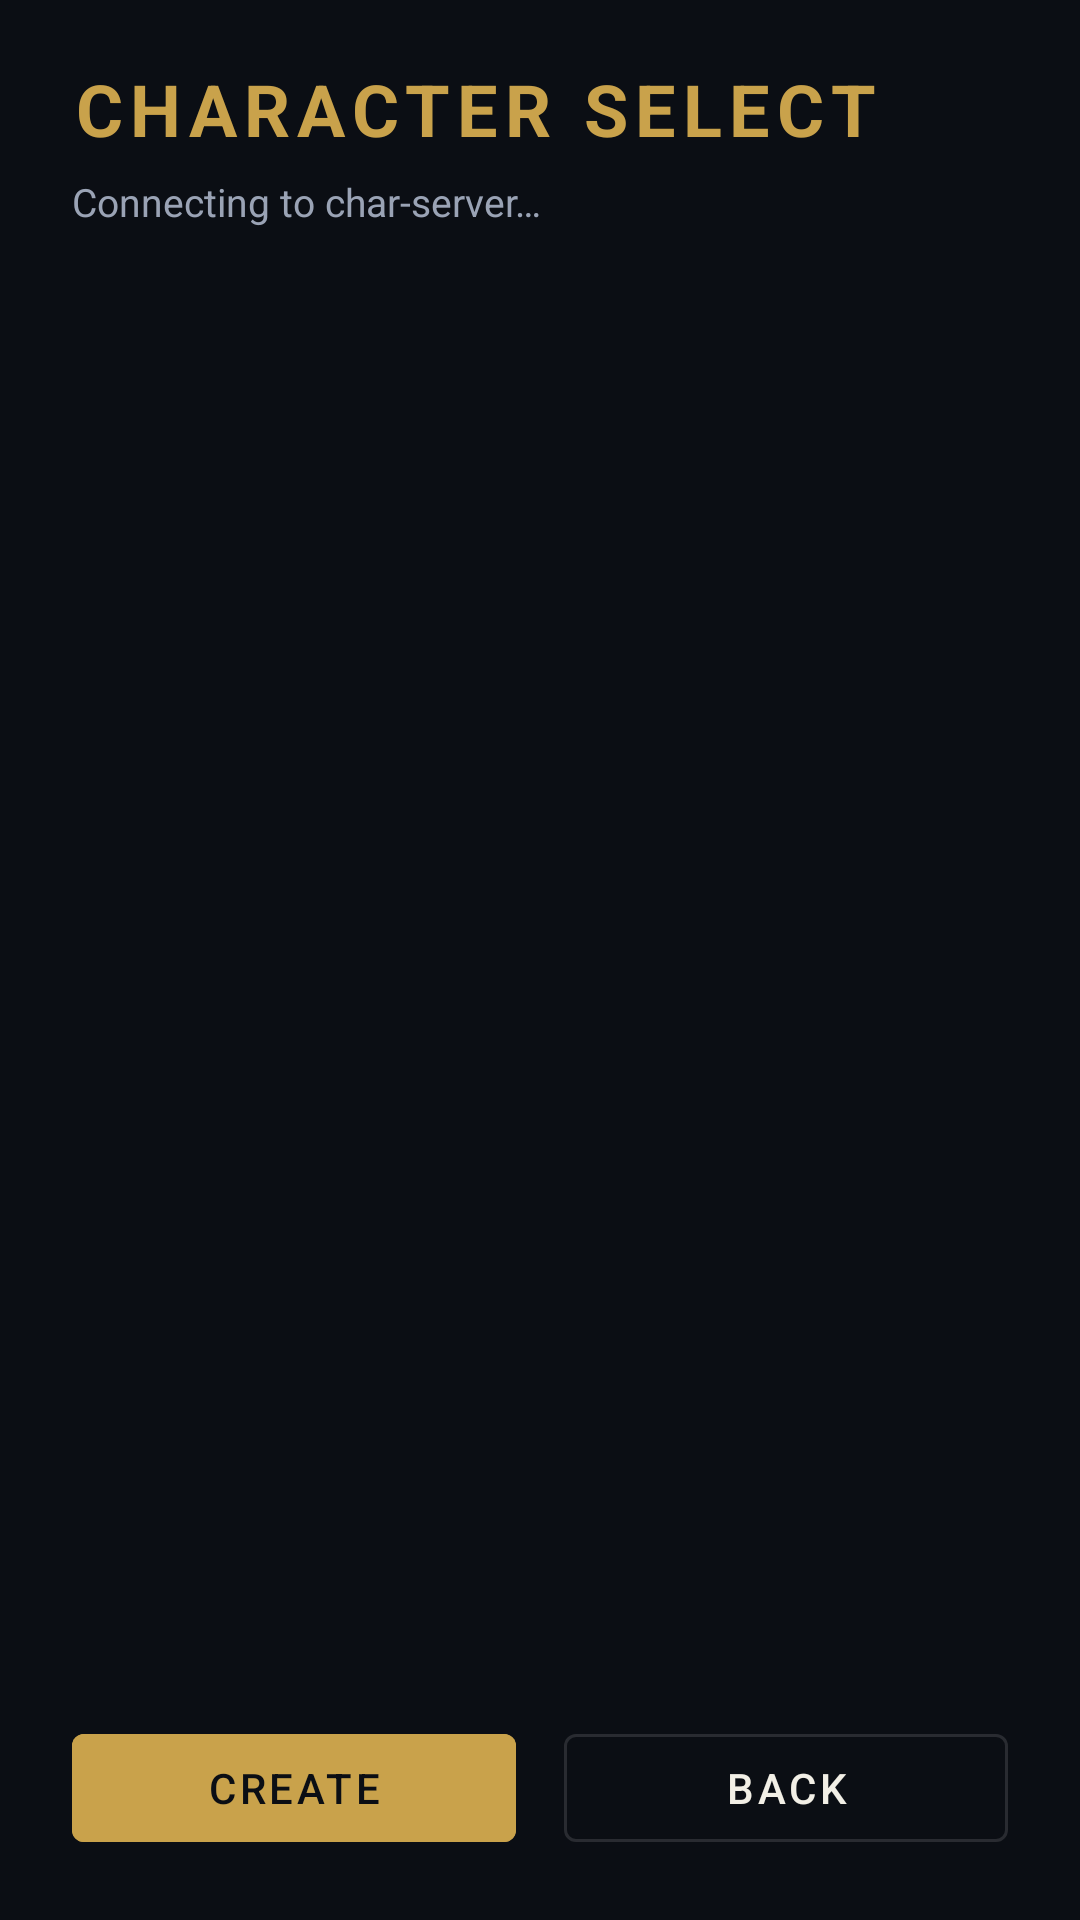

Write the Android layout XML for this screen, with the resource values it uses.
<!-- AndroidManifest.xml: activity theme Theme.FateMobile -->
<!-- res/layout/activity_char_select.xml -->
<?xml version="1.0" encoding="utf-8"?>
<androidx.constraintlayout.widget.ConstraintLayout
    xmlns:android="http://schemas.android.com/apk/res/android"
    xmlns:app="http://schemas.android.com/apk/res-auto"
    android:layout_width="match_parent"
    android:layout_height="match_parent"
    android:background="@color/fate_bg">

    <TextView
        android:id="@+id/titleText"
        android:layout_width="0dp"
        android:layout_height="wrap_content"
        android:layout_marginTop="20dp"
        android:layout_marginStart="24dp"
        android:layout_marginEnd="24dp"
        android:text="@string/charselect_title"
        android:textColor="@color/fate_accent"
        android:textSize="24sp"
        android:textStyle="bold"
        android:letterSpacing="0.1"
        app:layout_constraintTop_toTopOf="parent"
        app:layout_constraintStart_toStartOf="parent"
        app:layout_constraintEnd_toEndOf="parent" />

    <TextView
        android:id="@+id/statusText"
        android:layout_width="0dp"
        android:layout_height="wrap_content"
        android:layout_marginTop="6dp"
        android:layout_marginStart="24dp"
        android:layout_marginEnd="24dp"
        android:text="@string/charselect_status_connecting"
        android:textColor="@color/fate_text_secondary"
        android:textSize="13sp"
        app:layout_constraintTop_toBottomOf="@id/titleText"
        app:layout_constraintStart_toStartOf="parent"
        app:layout_constraintEnd_toEndOf="parent" />

    <ProgressBar
        android:id="@+id/loadingSpinner"
        android:layout_width="32dp"
        android:layout_height="32dp"
        android:layout_marginTop="24dp"
        app:layout_constraintTop_toBottomOf="@id/statusText"
        app:layout_constraintStart_toStartOf="parent"
        app:layout_constraintEnd_toEndOf="parent" />

    <ScrollView
        android:id="@+id/charListScroll"
        android:layout_width="0dp"
        android:layout_height="0dp"
        android:layout_marginTop="10dp"
        android:layout_marginStart="24dp"
        android:layout_marginEnd="24dp"
        app:layout_constraintTop_toBottomOf="@id/statusText"
        app:layout_constraintBottom_toTopOf="@id/actionBar"
        app:layout_constraintStart_toStartOf="parent"
        app:layout_constraintEnd_toEndOf="parent">

        <LinearLayout
            android:id="@+id/charListContainer"
            android:layout_width="match_parent"
            android:layout_height="wrap_content"
            android:orientation="vertical" />
    </ScrollView>

    <LinearLayout
        android:id="@+id/actionBar"
        android:layout_width="0dp"
        android:layout_height="wrap_content"
        android:orientation="horizontal"
        android:layout_marginStart="24dp"
        android:layout_marginEnd="24dp"
        android:layout_marginBottom="20dp"
        app:layout_constraintBottom_toBottomOf="parent"
        app:layout_constraintStart_toStartOf="parent"
        app:layout_constraintEnd_toEndOf="parent">

        <com.google.android.material.button.MaterialButton
            android:id="@+id/createButton"
            android:layout_width="0dp"
            android:layout_height="wrap_content"
            android:layout_weight="1"
            android:layout_marginEnd="8dp"
            android:text="@string/charselect_create"
            android:backgroundTint="@color/fate_accent"
            android:textColor="@color/fate_bg" />

        <com.google.android.material.button.MaterialButton
            android:id="@+id/backButton"
            style="@style/Widget.MaterialComponents.Button.OutlinedButton"
            android:layout_width="0dp"
            android:layout_height="wrap_content"
            android:layout_weight="1"
            android:layout_marginStart="8dp"
            android:text="@string/charselect_back"
            android:textColor="@color/fate_text_primary" />

    </LinearLayout>

</androidx.constraintlayout.widget.ConstraintLayout>
<!-- resources referenced by this layout -->
<resources>
  <color name="fate_accent">#C9A24B</color>
  <color name="fate_bg">#0B0E14</color>
  <color name="fate_text_primary">#F2EFE6</color>
  <color name="fate_text_secondary">#9AA3B5</color>
  <string name="charselect_back">BACK</string>
  <string name="charselect_create">CREATE</string>
  <string name="charselect_status_connecting">Connecting to char-server…</string>
  <string name="charselect_title">CHARACTER SELECT</string>
  <style name="Theme.FateMobile" parent="Theme.MaterialComponents.NoActionBar">
          <item name="colorPrimary">@color/fate_accent</item>
          <item name="colorPrimaryDark">@color/fate_bg</item>
          <item name="colorAccent">@color/fate_accent</item>
          <item name="android:windowBackground">@color/fate_bg</item>
          <item name="android:statusBarColor">@color/fate_bg</item>
      </style>
</resources>
